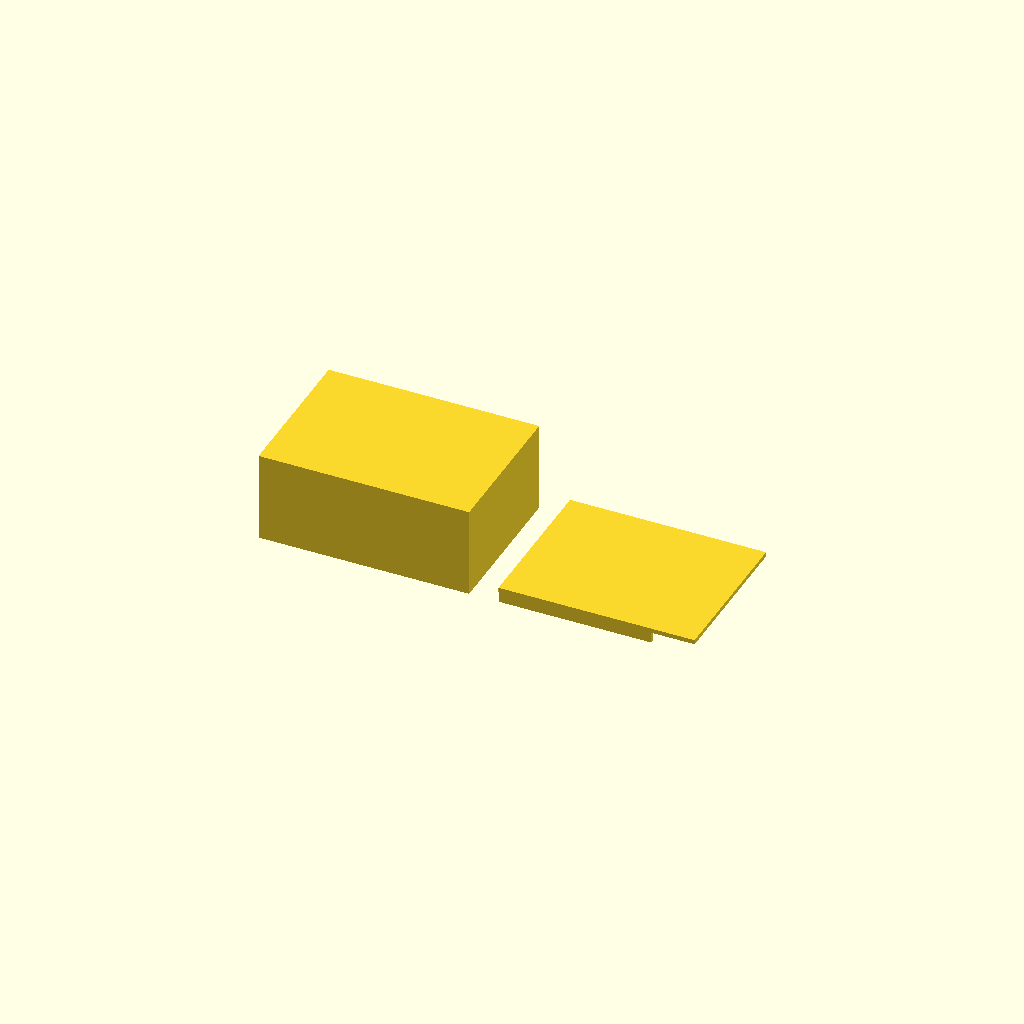
Cell 1: the model at its default parameters.
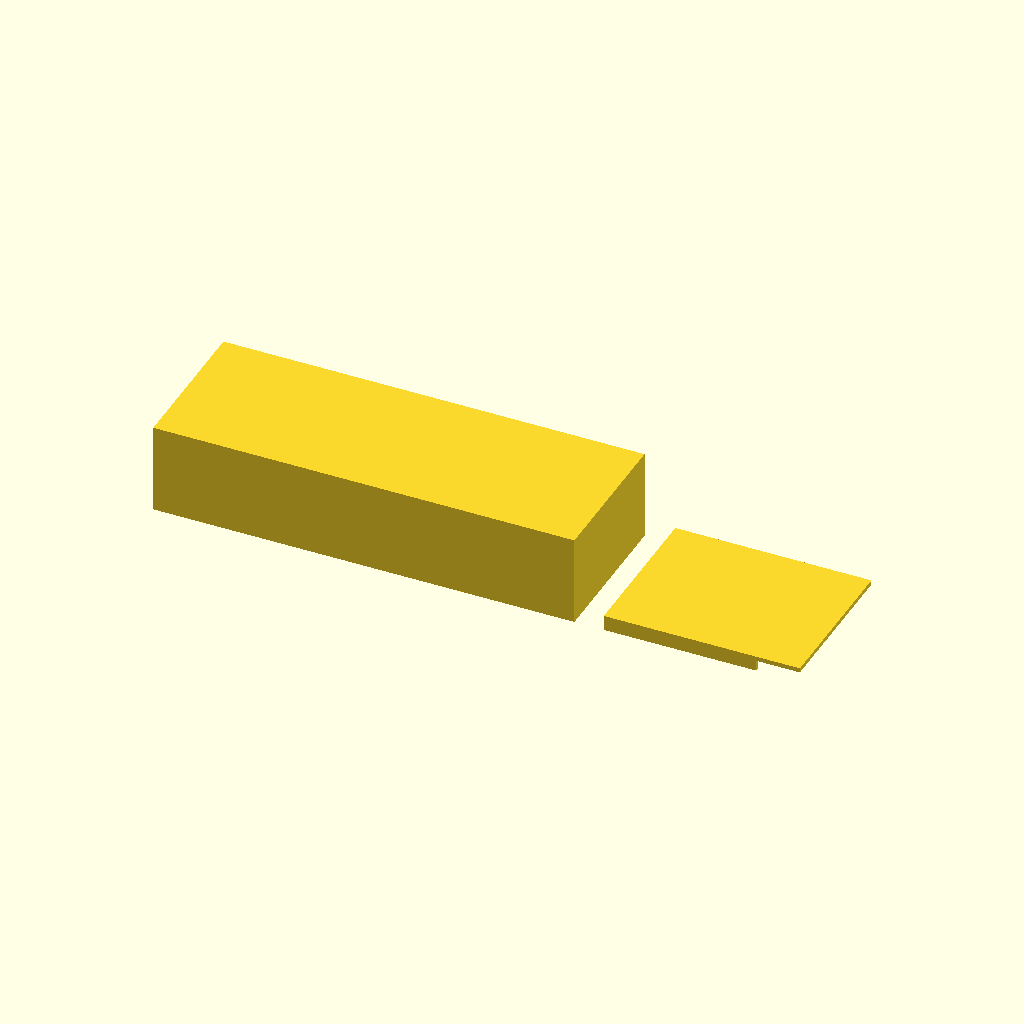
Cell 2 — box_x set to 140, the other parameters unchanged.
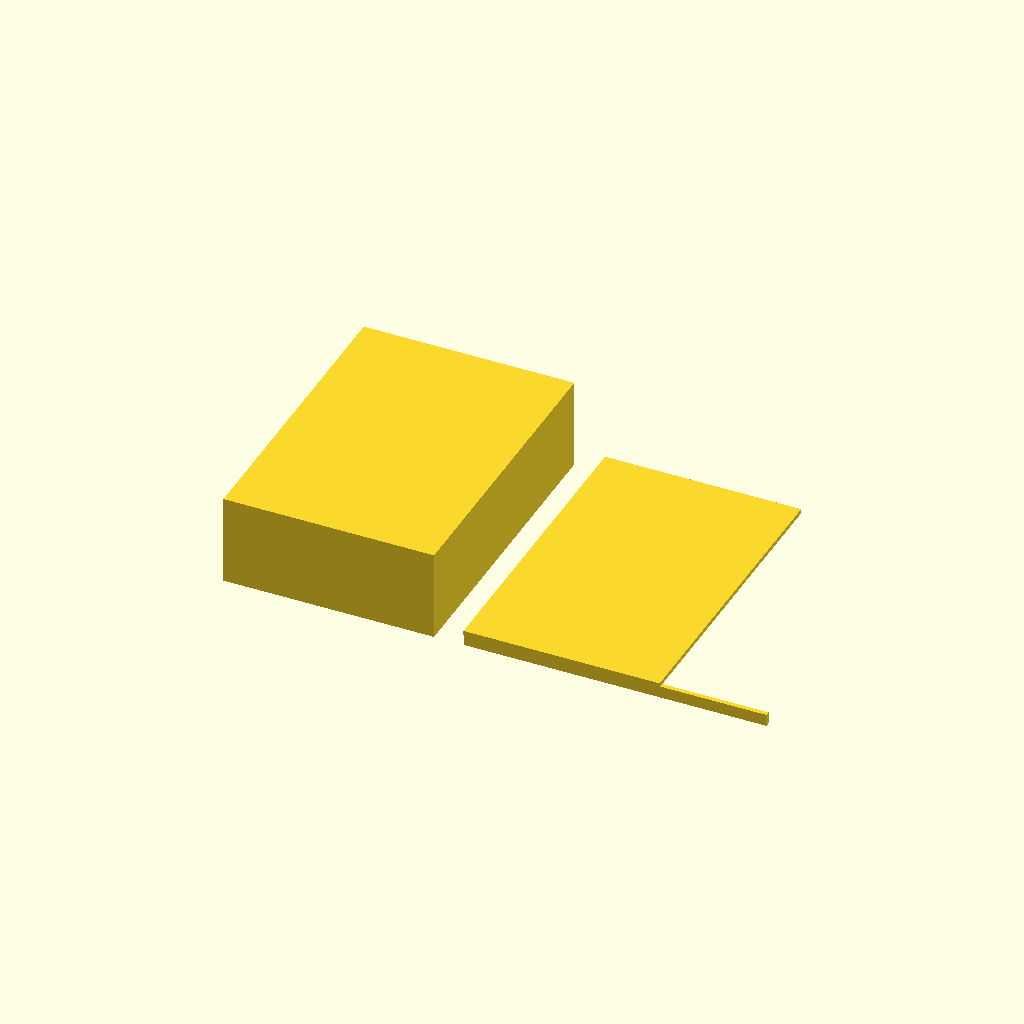
Cell 3 — box_y set to 100, the other parameters unchanged.
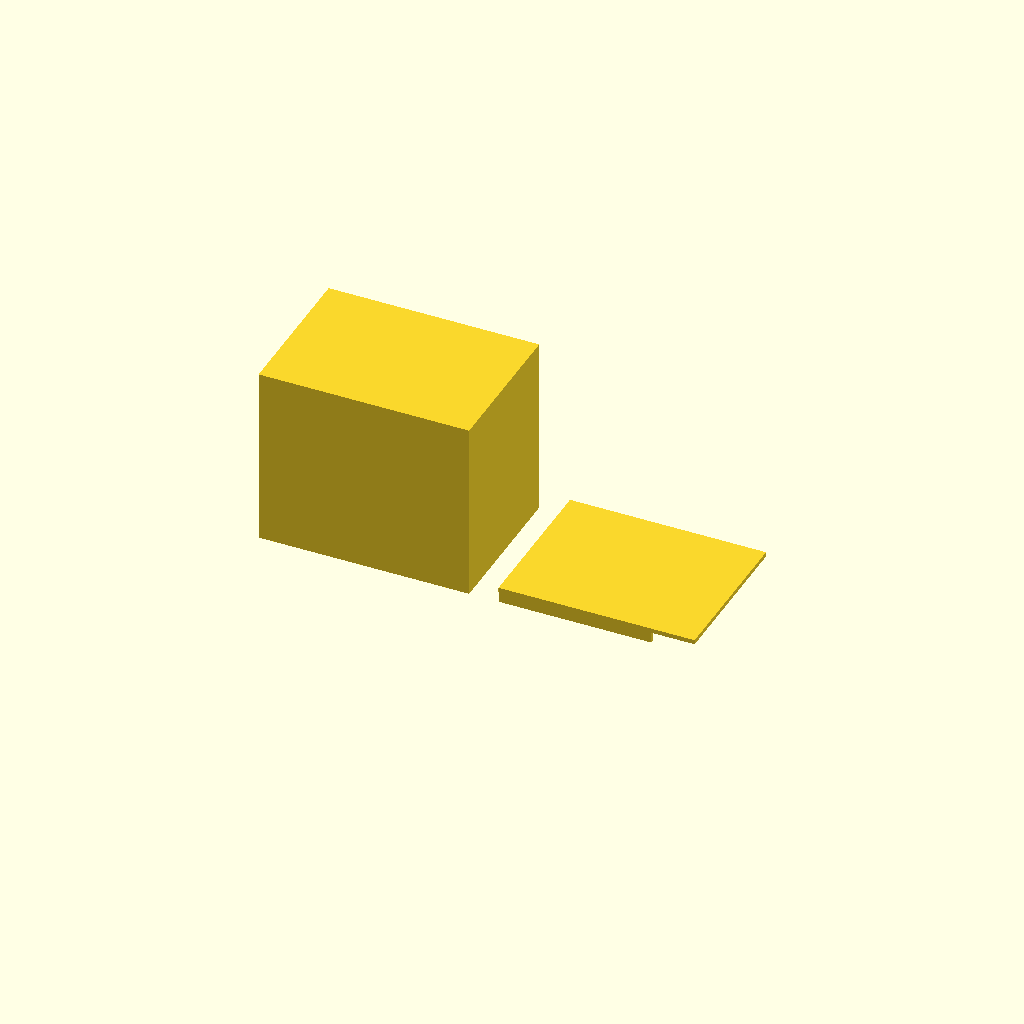
Cell 4 — box_z set to 60, the other parameters unchanged.
All cells are drawn from one camera (rotation 55°, 0°, 25°, orthographic, colour scheme Cornfield), so only the parameter changes between them.
Source of the model, bench/results/gpu-v4-g7/code/scadcoder-v4/enclosure_box_and_lid_s4_a2.scad:
// Two-part enclosure for a small electronics board (e.g. Arduino-based temperature logger)
// Print orientation: both parts rest on the bed (z = 0), side by side, with a 10 mm gap.
// Part 1: box (open top). Part 2: lid (printed upside down, slides into the box).

// ---------------- Parameters ----------------
box_x      = 70;    // box outer length (X)
box_y      = 50;    // box outer width (Y)
box_z      = 30;    // box height (Z)
box_wall   = 2;     // box wall thickness
box_floor  = 2;     // box floor thickness (part of wall, for clarity)

lid_t      = 2;     // lid plate thickness
lip_t      = 1.5;   // lid lip (wall) thickness
lip_h      = 4;     // lid lip height
lip_outer_x = 65.6; // lip outer length (X), centred on plate
lip_outer_y = 45.6; // lip outer width (Y), centred on plate
lip_clear_x = 0.2;  // lip clearance on each side in X
lip_clear_y = 0.2;  // lip clearance on each side in Y

eps        = 0.5;   // overcut for clean boolean differences

$fn = 64;

// ---------------- Derived ----------------
lip_x  = lip_outer_x - 2 * lip_clear_x;   // lip inner length (under overcut)
lip_y  = lip_outer_y - 2 * lip_clear_y;   // lip inner width (under overcut)

// ---------------- Model ----------------
difference() {
    union() {
        // Part 1: box
        translate([-box_x/2, -box_y/2, 0])
            cube([box_x, box_y, box_z]);

        // Part 2: lid (printed upside down)
        translate([box_x/2 + 10, -box_y/2, 0])
            cube([box_y + eps, lip_t, lip_h]);                 // lip wall
        translate([box_x/2 + 10, -box_y/2 - eps, lip_h])
            cube([lip_x, box_y + 2*eps, lip_t]);               // plate under lip
    }

    // Cut the lip pocket into the box (through the open top)
    translate([box_x/2 + 10 - eps, -box_y/2 - eps, box_z - eps])
        cube([lip_x + 2*eps, box_y + 2*eps, lip_h + eps]);
}
Parameter table extracted from the source (name, type, default, range or options):
box_x: number, default 70
box_y: number, default 50
box_z: number, default 30
box_wall: number, default 2
box_floor: number, default 2
lid_t: number, default 2
lip_t: number, default 1.5
lip_h: number, default 4
lip_outer_x: number, default 65.6
lip_outer_y: number, default 45.6
lip_clear_x: number, default 0.2
lip_clear_y: number, default 0.2
eps: number, default 0.5
